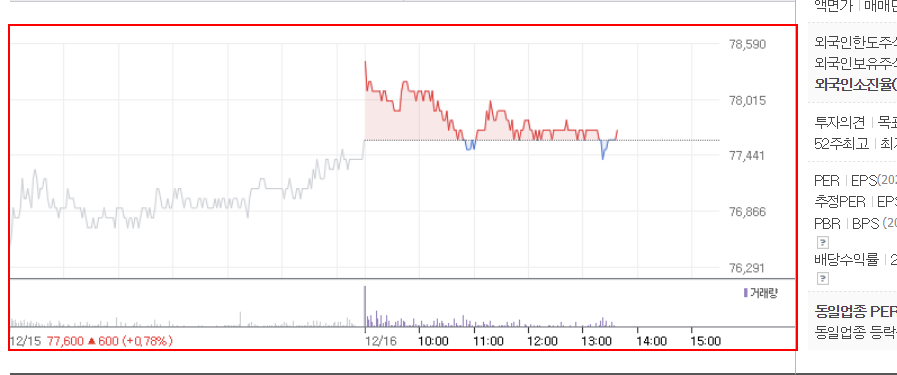
Workflow: Main

Step 1: screenshot-of of the image 'img_chart_area'
